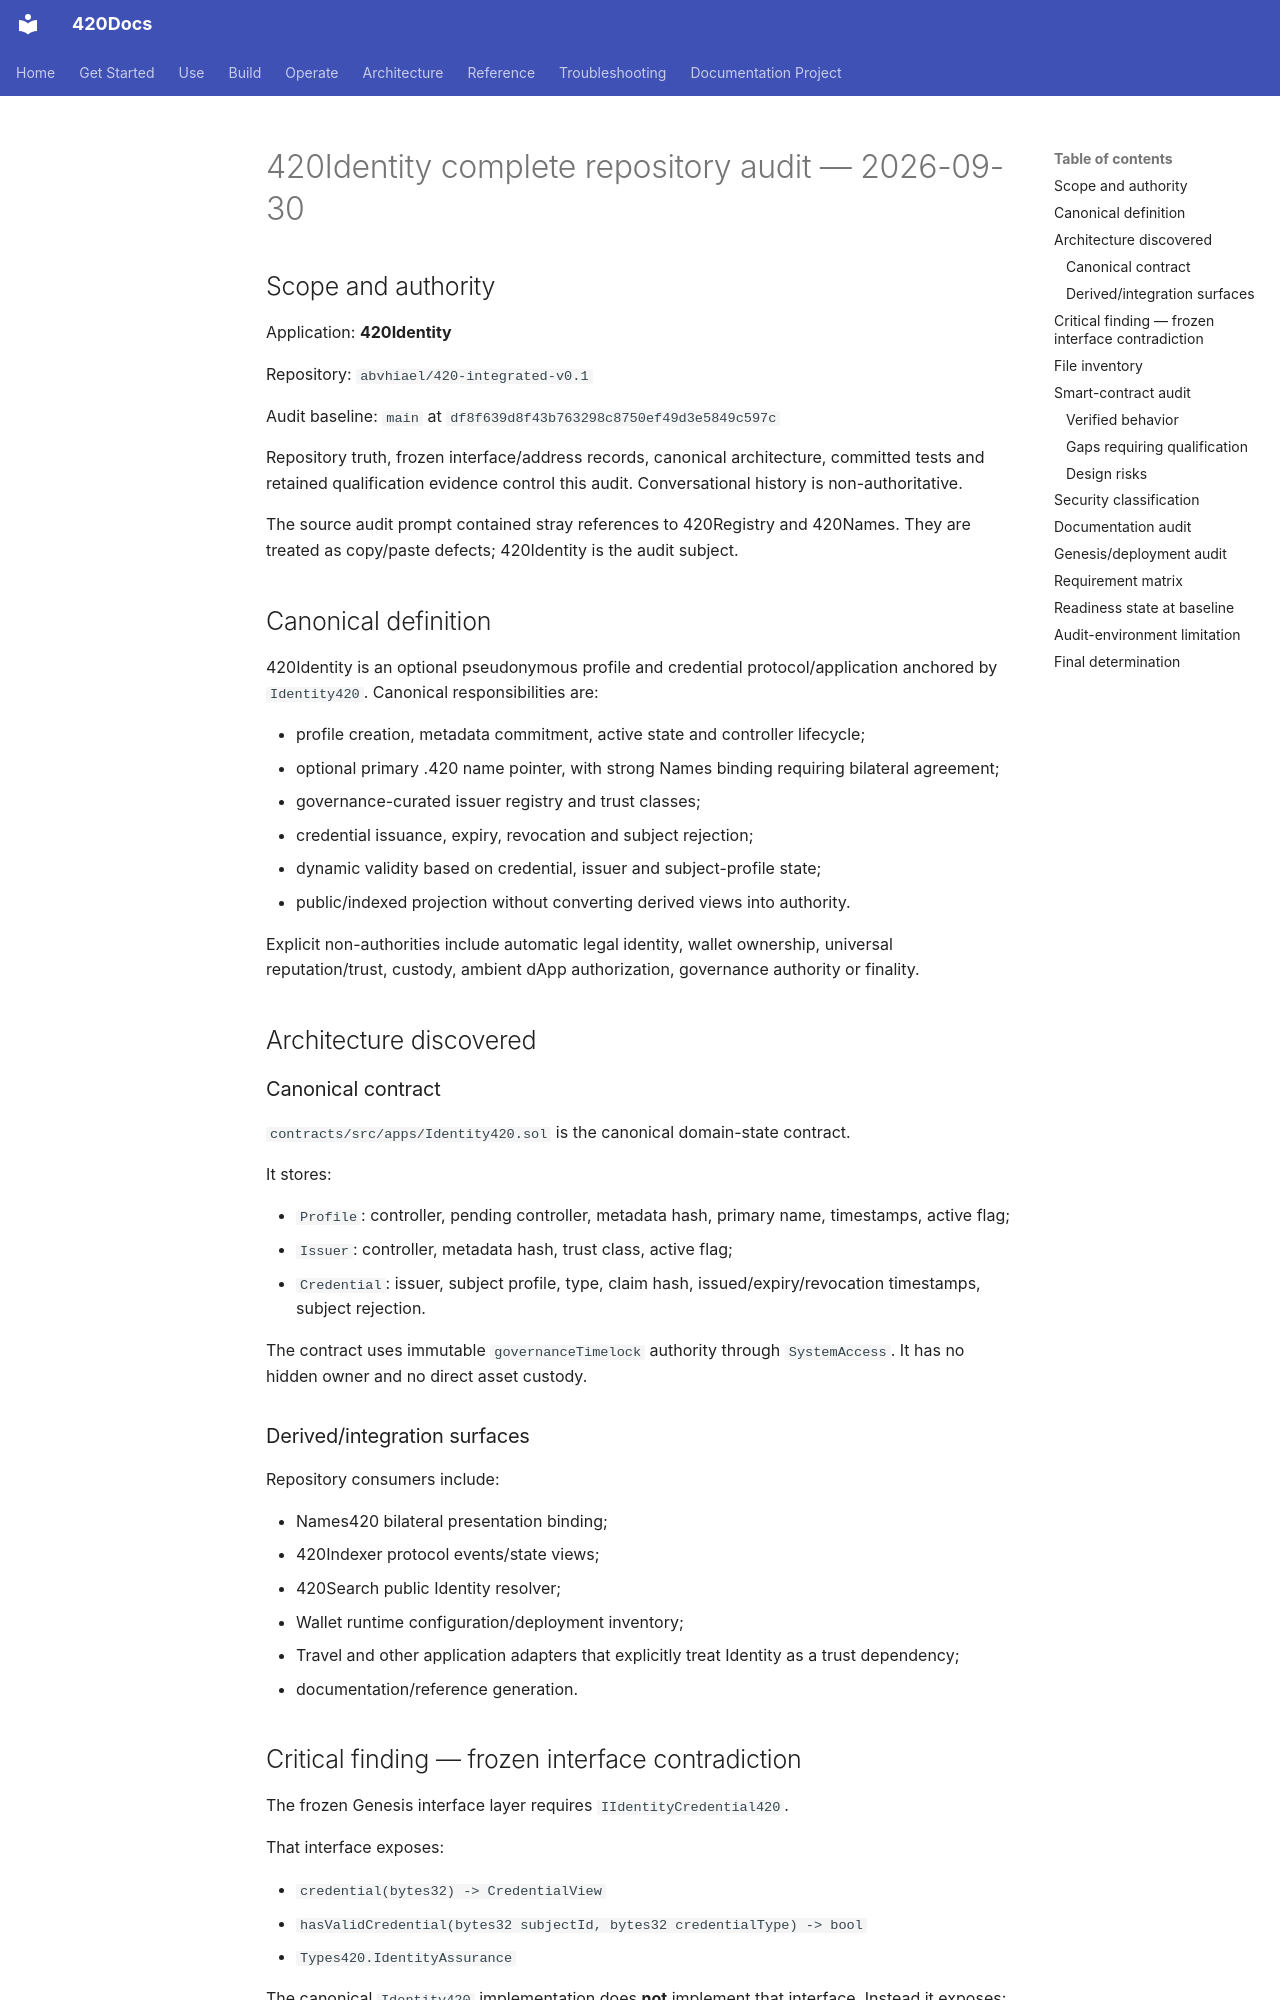

repository: abvhiael/420-integrated-v0.1 · page: audit/420IDENTITY-COMPLETE-AUDIT-20260930/index.html · generator: mkdocs

# 420Identity complete repository audit — 2026-09-30

## Scope and authority

Application: **420Identity**

Repository: `abvhiael/420-integrated-v0.1`

Audit baseline: `main` at `df8f639d8f43b763298c8750ef49d3e5849c597c`

Repository truth, frozen interface/address records, canonical architecture, committed tests and retained qualification evidence control this audit. Conversational history is non-authoritative.

The source audit prompt contained stray references to 420Registry and 420Names. They are treated as copy/paste defects; 420Identity is the audit subject.

## Canonical definition

420Identity is an optional pseudonymous profile and credential protocol/application anchored by `Identity420`. Canonical responsibilities are:

- profile creation, metadata commitment, active state and controller lifecycle;
- optional primary .420 name pointer, with strong Names binding requiring bilateral agreement;
- governance-curated issuer registry and trust classes;
- credential issuance, expiry, revocation and subject rejection;
- dynamic validity based on credential, issuer and subject-profile state;
- public/indexed projection without converting derived views into authority.

Explicit non-authorities include automatic legal identity, wallet ownership, universal reputation/trust, custody, ambient dApp authorization, governance authority or finality.

## Architecture discovered

### Canonical contract

`contracts/src/apps/Identity420.sol` is the canonical domain-state contract.

It stores:

- `Profile`: controller, pending controller, metadata hash, primary name, timestamps, active flag;
- `Issuer`: controller, metadata hash, trust class, active flag;
- `Credential`: issuer, subject profile, type, claim hash, issued/expiry/revocation timestamps, subject rejection.

The contract uses immutable `governanceTimelock` authority through `SystemAccess`. It has no hidden owner and no direct asset custody.

### Derived/integration surfaces

Repository consumers include:

- Names420 bilateral presentation binding;
- 420Indexer protocol events/state views;
- 420Search public Identity resolver;
- Wallet runtime configuration/deployment inventory;
- Travel and other application adapters that explicitly treat Identity as a trust dependency;
- documentation/reference generation.
